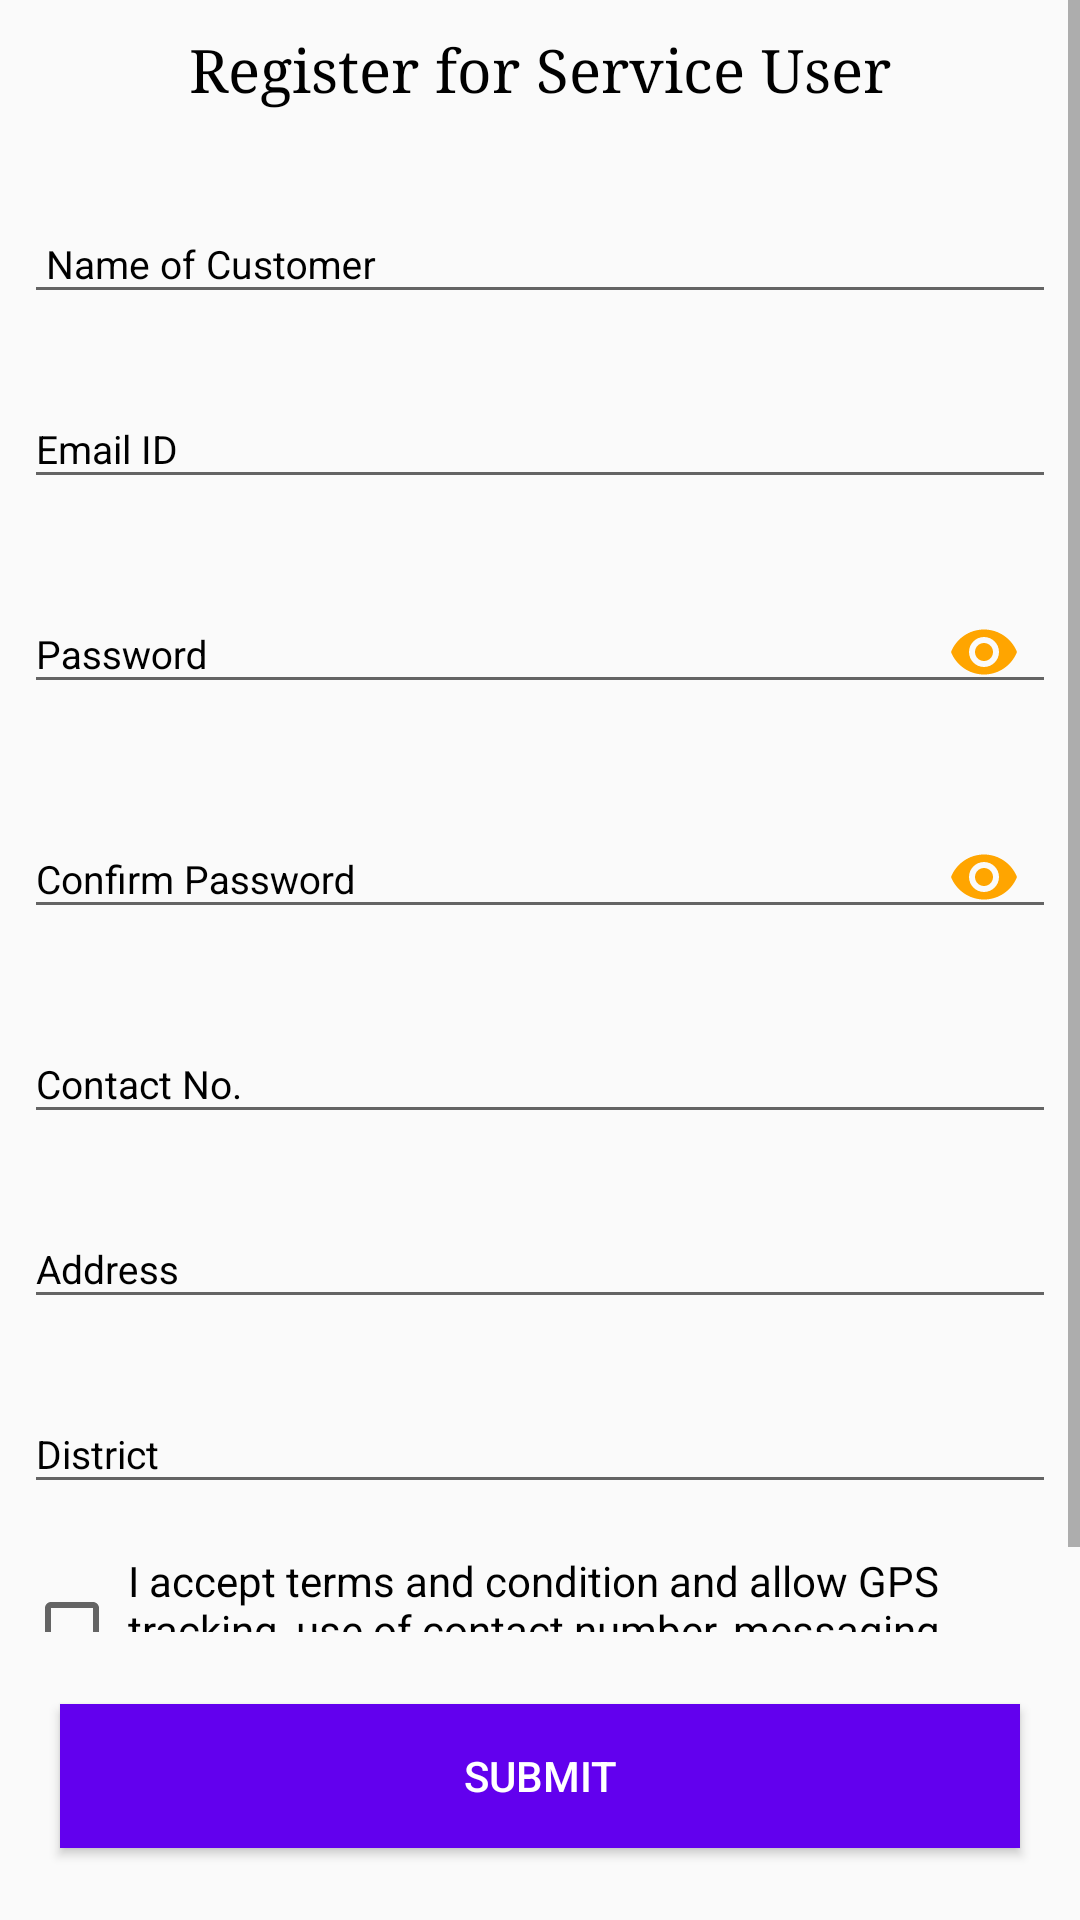

Here is an Android app screen rendered from its layout file. Give the layout XML and the strings, colors and styles it references.
<!-- AndroidManifest.xml: application theme AppTheme -->
<!-- res/layout/activity_register__customer.xml -->
<?xml version="1.0" encoding="utf-8"?>
<LinearLayout xmlns:android="http://schemas.android.com/apk/res/android"
    xmlns:app="http://schemas.android.com/apk/res-auto"
    xmlns:tools="http://schemas.android.com/tools"
    android:layout_width="match_parent"
    android:layout_height="match_parent"
    android:orientation="vertical"
    android:weightSum="1"
    tools:context=".Register_Customer">

    <ScrollView
        android:layout_width="match_parent"
        android:layout_height="match_parent"
        android:layout_weight="0.15">

        <LinearLayout
            android:layout_width="match_parent"
            android:layout_height="match_parent"
            android:orientation="vertical">

            

            <TextView
                android:layout_width="match_parent"
                android:layout_height="wrap_content"
                android:layout_marginTop="10dp"
                android:text="Register for Service User"
                android:textAlignment="center"
                android:textColor="#000"
                android:textSize="20dp"
                android:typeface="serif" />

            <LinearLayout
                android:layout_width="match_parent"
                android:layout_height="wrap_content"
                android:layout_marginTop="15dp"
                android:orientation="vertical"
                android:padding="8dp">

                <android.support.design.widget.TextInputLayout
                    android:layout_width="match_parent"
                    android:layout_height="wrap_content"
                    android:textColorHint="#000">

                    <EditText
                        android:id="@+id/cus_name"
                        android:layout_width="match_parent"
                        android:layout_height="wrap_content"
                        android:hint=" Name of Customer"
                        android:inputType="textPersonName"
                        android:maxLines="1"
                        android:textColor="#000"
                        android:textSize="13dp" />

                </android.support.design.widget.TextInputLayout>
            </LinearLayout>

            <LinearLayout
                android:layout_width="match_parent"
                android:layout_height="wrap_content"
                android:orientation="vertical"
                android:padding="8dp">

                <android.support.design.widget.TextInputLayout
                    android:layout_width="match_parent"
                    android:layout_height="wrap_content"
                    android:textColorHint="#000">

                    <EditText
                        android:id="@+id/cus_email"
                        android:layout_width="match_parent"
                        android:layout_height="wrap_content"
                        android:hint="Email ID"
                        android:inputType="textEmailAddress"
                        android:maxLines="1"
                        android:textColor="#000"
                        android:textSize="13dp" />

                </android.support.design.widget.TextInputLayout>
            </LinearLayout>

            <LinearLayout
                android:layout_width="match_parent"
                android:layout_height="wrap_content"
                android:orientation="vertical"
                android:padding="8dp">

                <android.support.design.widget.TextInputLayout
                    android:layout_width="match_parent"
                    android:layout_height="wrap_content"
                    android:textColorHint="#000"
                    app:passwordToggleEnabled="true"
                    app:passwordToggleTint="#FFA500">

                    <EditText
                        android:id="@+id/cus_pass"
                        android:layout_width="match_parent"
                        android:layout_height="wrap_content"
                        android:hint="Password"
                        android:inputType="textPassword"
                        android:maxLength="6"
                        android:maxLines="1"
                        android:textColor="#000"
                        android:textSize="13dp" />

                </android.support.design.widget.TextInputLayout>
            </LinearLayout>

            <LinearLayout
                android:layout_width="match_parent"
                android:layout_height="wrap_content"
                android:orientation="vertical"
                android:padding="8dp">

                <android.support.design.widget.TextInputLayout
                    android:layout_width="match_parent"
                    android:layout_height="wrap_content"
                    android:textColorHint="#000"
                    app:passwordToggleEnabled="true"
                    app:passwordToggleTint="#FFA500">

                    <EditText
                        android:id="@+id/cus_num"
                        android:layout_width="match_parent"
                        android:layout_height="wrap_content"
                        android:hint="Confirm Password"
                        android:inputType="textPassword"
                        android:maxLength="6"
                        android:maxLines="1"
                        android:textColor="#000"
                        android:textSize="13dp" />

                </android.support.design.widget.TextInputLayout>
            </LinearLayout>

            <LinearLayout
                android:layout_width="match_parent"
                android:layout_height="wrap_content"
                android:orientation="vertical"
                android:padding="8dp">

                <android.support.design.widget.TextInputLayout
                    android:layout_width="match_parent"
                    android:layout_height="wrap_content"
                    android:textColorHint="#000">

                    <EditText
                        android:id="@+id/cus_con"
                        android:layout_width="match_parent"
                        android:layout_height="wrap_content"
                        android:hint="Contact No."
                        android:inputType="number"
                        android:maxLines="1"
                        android:textColor="#000"
                        android:textSize="13dp" />

                </android.support.design.widget.TextInputLayout>
            </LinearLayout>

            <LinearLayout
                android:layout_width="match_parent"
                android:layout_height="wrap_content"
                android:orientation="vertical"
                android:padding="8dp">

                <android.support.design.widget.TextInputLayout
                    android:layout_width="match_parent"
                    android:layout_height="wrap_content"
                    android:textColorHint="#000">

                    <EditText
                        android:id="@+id/cus_add"
                        android:layout_width="match_parent"
                        android:layout_height="wrap_content"
                        android:hint="Address"
                        android:maxLines="1"
                        android:textColor="#000"
                        android:textSize="13dp" />

                </android.support.design.widget.TextInputLayout>
            </LinearLayout>

            <LinearLayout
                android:layout_width="match_parent"
                android:layout_height="wrap_content"
                android:orientation="vertical"
                android:padding="8dp">

                <android.support.design.widget.TextInputLayout
                    android:layout_width="match_parent"
                    android:layout_height="wrap_content"
                    android:textColorHint="#000">

                    <EditText
                        android:id="@+id/cus_dis"
                        android:layout_width="match_parent"
                        android:layout_height="wrap_content"
                        android:hint="District"
                        android:maxLines="1"
                        android:textColor="#000"
                        android:textSize="13dp" />

                </android.support.design.widget.TextInputLayout>
            </LinearLayout>


            <LinearLayout
                android:layout_width="match_parent"
                android:layout_height="wrap_content"
                android:layout_marginLeft="8dp"
                android:layout_marginTop="8dp"
                android:layout_marginRight="8dp"
                android:layout_marginBottom="5dp"
                android:gravity="center"
                android:orientation="horizontal"
                android:weightSum="1">

                <CheckBox
                    android:id="@+id/terms_view"
                    android:layout_width="match_parent"
                    android:layout_height="wrap_content"
                    android:layout_weight="0.90" />

                <TextView
                    android:id="@+id/tx_terms"
                    android:layout_width="match_parent"
                    android:layout_height="wrap_content"
                    android:layout_weight="0.10"
                    android:text="@string/terms"
                    android:textColor="#000" />

            </LinearLayout>

        </LinearLayout>

    </ScrollView>

    <LinearLayout
        android:layout_width="match_parent"
        android:layout_height="match_parent"
        android:layout_weight="0.85"
        android:gravity="center"
        android:orientation="vertical">

        <Button
            android:id="@+id/sbmt"
            android:layout_width="match_parent"
            android:layout_height="wrap_content"
            android:layout_gravity="center"
            android:layout_marginLeft="20dp"
            android:layout_marginRight="20dp"
            android:background="@color/colorPrimary"
            android:text="Submit"
            android:textColor="#fff" />

    </LinearLayout>
</LinearLayout>
<!-- resources referenced by this layout -->
<resources>
  <string name="terms">I accept terms and condition and allow GPS tracking, use of contact number, messaging, camera, video etc</string>
  <style name="AppTheme" parent="Theme.AppCompat.Light.DarkActionBar">
          
          <item name="colorPrimary">@color/colorPrimary</item>
          <item name="colorPrimaryDark">@color/colorPrimaryDark</item>
          <item name="colorAccent">@color/colorAccent</item>
      </style>
  <!-- not gathered from this repository: default colours our renderer supplied (Android Studio template values) -->
  <color name="colorPrimary">#FF6200EE</color>
  <color name="colorPrimaryDark">#FF3700B3</color>
  <color name="colorAccent">#FF03DAC5</color>
</resources>
